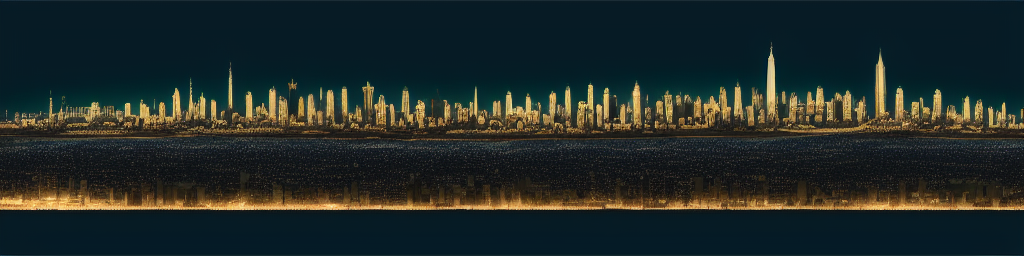
Generation parameters embedded in this image by AUTOMATIC1111 Stable Diffusion web UI or a fork of it (Forge, ...) (PNG 'parameters' text chunk):
Stylized city skyline at night


Steps: 20, Sampler: Euler a, CFG scale: 7, Seed: 734655594, Size: 1024x256, Model hash: bb725eaf2e, Model: Protogen_V2.2